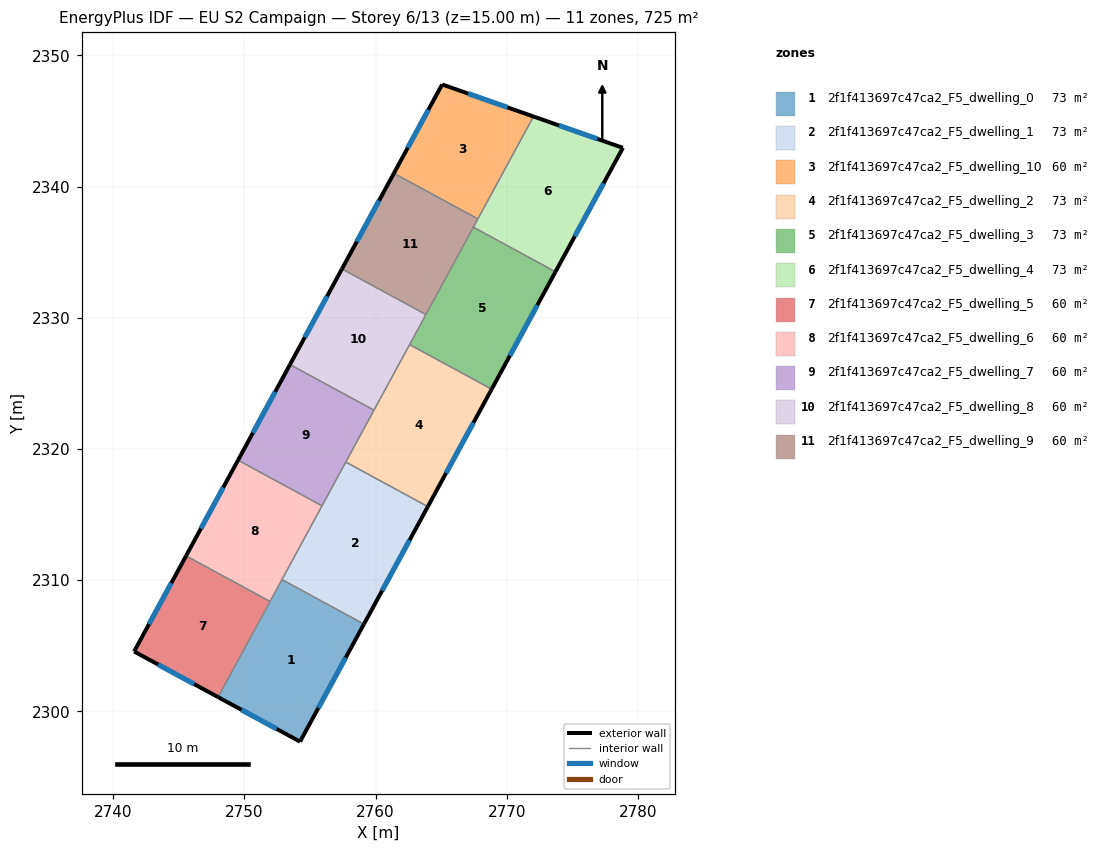
=== STOREY PLAN SPEC (per zone: floor XY polygon, exterior-wall plan segments, windows/doors) ===
zone 1: 2f1f413697c47ca2_F5_dwelling_0  (72.5 m²)
  floor: (2759.12, 2306.64) (2754.24, 2297.68) (2748.00, 2301.08) (2752.87, 2310.04)
  exterior wall: (2748.00, 2301.08) – (2754.24, 2297.68)  [7.1 m]
    window: (2749.78, 2300.11) – (2752.46, 2298.65)  [3.9 m²]
  exterior wall: (2754.24, 2297.68) – (2759.12, 2306.64)  [10.2 m]
    window: (2755.64, 2300.24) – (2757.72, 2304.08)  [5.6 m²]
  interior walls: 3
zone 2: 2f1f413697c47ca2_F5_dwelling_1  (72.5 m²)
  floor: (2763.98, 2315.60) (2759.12, 2306.64) (2752.87, 2310.04) (2757.73, 2319.00)
  exterior wall: (2759.12, 2306.64) – (2763.98, 2315.60)  [10.2 m]
    window: (2760.51, 2309.20) – (2762.59, 2313.04)  [5.6 m²]
  interior walls: 4
zone 3: 2f1f413697c47ca2_F5_dwelling_10  (60.4 m²)
  floor: (2772.04, 2345.34) (2767.80, 2337.53) (2761.40, 2341.01) (2765.08, 2347.78)
  exterior wall: (2765.08, 2347.78) – (2761.40, 2341.01)  [7.7 m]
    window: (2764.03, 2345.84) – (2762.45, 2342.94)  [4.2 m²]
  exterior wall: (2772.04, 2345.34) – (2765.08, 2347.78)  [7.4 m]
    window: (2770.05, 2346.03) – (2767.07, 2347.08)  [4.1 m²]
  interior walls: 2
zone 4: 2f1f413697c47ca2_F5_dwelling_2  (72.5 m²)
  floor: (2768.85, 2324.55) (2763.98, 2315.60) (2757.73, 2319.00) (2762.60, 2327.95)
  exterior wall: (2763.98, 2315.60) – (2768.85, 2324.55)  [10.2 m]
    window: (2765.38, 2318.16) – (2767.46, 2321.99)  [5.6 m²]
  interior walls: 4
zone 5: 2f1f413697c47ca2_F5_dwelling_3  (72.5 m²)
  floor: (2773.72, 2333.50) (2768.85, 2324.55) (2762.60, 2327.95) (2767.46, 2336.90)
  exterior wall: (2768.85, 2324.55) – (2773.72, 2333.50)  [10.2 m]
    window: (2770.24, 2327.11) – (2772.33, 2330.94)  [5.6 m²]
  interior walls: 4
zone 6: 2f1f413697c47ca2_F5_dwelling_4  (72.5 m²)
  floor: (2778.85, 2342.95) (2773.72, 2333.50) (2767.46, 2336.90) (2772.04, 2345.34)
  exterior wall: (2778.85, 2342.95) – (2772.04, 2345.34)  [7.2 m]
    window: (2776.91, 2343.63) – (2773.99, 2344.65)  [4.0 m²]
  exterior wall: (2773.72, 2333.50) – (2778.85, 2342.95)  [10.8 m]
    window: (2775.18, 2336.20) – (2777.39, 2340.25)  [5.9 m²]
  interior walls: 3
zone 7: 2f1f413697c47ca2_F5_dwelling_5  (60.4 m²)
  floor: (2751.96, 2308.37) (2748.00, 2301.08) (2741.60, 2304.56) (2745.56, 2311.85)
  exterior wall: (2741.60, 2304.56) – (2748.00, 2301.08)  [7.3 m]
    window: (2743.43, 2303.56) – (2746.17, 2302.07)  [4.0 m²]
  exterior wall: (2745.56, 2311.85) – (2741.60, 2304.56)  [8.3 m]
    window: (2744.43, 2309.76) – (2742.73, 2306.64)  [4.6 m²]
  interior walls: 2
zone 8: 2f1f413697c47ca2_F5_dwelling_6  (60.4 m²)
  floor: (2755.92, 2315.66) (2751.96, 2308.37) (2745.56, 2311.85) (2749.52, 2319.14)
  exterior wall: (2749.52, 2319.14) – (2745.56, 2311.85)  [8.3 m]
    window: (2748.39, 2317.05) – (2746.69, 2313.93)  [4.6 m²]
  interior walls: 4
zone 9: 2f1f413697c47ca2_F5_dwelling_7  (60.4 m²)
  floor: (2759.88, 2322.95) (2755.92, 2315.66) (2749.52, 2319.14) (2753.48, 2326.43)
  exterior wall: (2753.48, 2326.43) – (2749.52, 2319.14)  [8.3 m]
    window: (2752.35, 2324.35) – (2750.65, 2321.22)  [4.6 m²]
  interior walls: 4
zone 10: 2f1f413697c47ca2_F5_dwelling_8  (60.4 m²)
  floor: (2763.84, 2330.24) (2759.88, 2322.95) (2753.48, 2326.43) (2757.44, 2333.72)
  exterior wall: (2757.44, 2333.72) – (2753.48, 2326.43)  [8.3 m]
    window: (2756.31, 2331.64) – (2754.61, 2328.51)  [4.6 m²]
  interior walls: 4
zone 11: 2f1f413697c47ca2_F5_dwelling_9  (60.4 m²)
  floor: (2767.80, 2337.53) (2763.84, 2330.24) (2757.44, 2333.72) (2761.40, 2341.01)
  exterior wall: (2761.40, 2341.01) – (2757.44, 2333.72)  [8.3 m]
    window: (2760.27, 2338.92) – (2758.57, 2335.80)  [4.6 m²]
  interior walls: 4

=== DERIVED (storey summary) ===
Building: EU S2 Campaign
Storey: 6 of 13  (floor level z = 15.00 m)
Storey gross floor area: 725.2 m²
Zones on this storey: 11
  - 2f1f413697c47ca2_F5_dwelling_0: floor 72.5 m²; exterior wall 17.3 m (51.9 m²); 2 window(s) 9.5 m²; WWR 18.4%
  - 2f1f413697c47ca2_F5_dwelling_1: floor 72.5 m²; exterior wall 10.2 m (30.6 m²); 1 window(s) 5.6 m²; WWR 18.4%
  - 2f1f413697c47ca2_F5_dwelling_10: floor 60.4 m²; exterior wall 15.1 m (45.3 m²); 2 window(s) 8.3 m²; WWR 18.4%
  - 2f1f413697c47ca2_F5_dwelling_2: floor 72.5 m²; exterior wall 10.2 m (30.6 m²); 1 window(s) 5.6 m²; WWR 18.4%
  - 2f1f413697c47ca2_F5_dwelling_3: floor 72.5 m²; exterior wall 10.2 m (30.6 m²); 1 window(s) 5.6 m²; WWR 18.4%
  - 2f1f413697c47ca2_F5_dwelling_4: floor 72.5 m²; exterior wall 18.0 m (53.9 m²); 2 window(s) 9.9 m²; WWR 18.4%
  - 2f1f413697c47ca2_F5_dwelling_5: floor 60.4 m²; exterior wall 15.6 m (46.7 m²); 2 window(s) 8.6 m²; WWR 18.4%
  - 2f1f413697c47ca2_F5_dwelling_6: floor 60.4 m²; exterior wall 8.3 m (24.9 m²); 1 window(s) 4.6 m²; WWR 18.4%
  - 2f1f413697c47ca2_F5_dwelling_7: floor 60.4 m²; exterior wall 8.3 m (24.9 m²); 1 window(s) 4.6 m²; WWR 18.4%
  - 2f1f413697c47ca2_F5_dwelling_8: floor 60.4 m²; exterior wall 8.3 m (24.9 m²); 1 window(s) 4.6 m²; WWR 18.4%
  - 2f1f413697c47ca2_F5_dwelling_9: floor 60.4 m²; exterior wall 8.3 m (24.9 m²); 1 window(s) 4.6 m²; WWR 18.4%
Zone adjacency (shared interzone walls):
  - 2f1f413697c47ca2_F5_dwelling_0 ↔ 2f1f413697c47ca2_F5_dwelling_1
  - 2f1f413697c47ca2_F5_dwelling_0 ↔ 2f1f413697c47ca2_F5_dwelling_5
  - 2f1f413697c47ca2_F5_dwelling_0 ↔ 2f1f413697c47ca2_F5_dwelling_6
  - 2f1f413697c47ca2_F5_dwelling_1 ↔ 2f1f413697c47ca2_F5_dwelling_2
  - 2f1f413697c47ca2_F5_dwelling_1 ↔ 2f1f413697c47ca2_F5_dwelling_6
  - 2f1f413697c47ca2_F5_dwelling_1 ↔ 2f1f413697c47ca2_F5_dwelling_7
  - 2f1f413697c47ca2_F5_dwelling_10 ↔ 2f1f413697c47ca2_F5_dwelling_4
  - 2f1f413697c47ca2_F5_dwelling_10 ↔ 2f1f413697c47ca2_F5_dwelling_9
  - 2f1f413697c47ca2_F5_dwelling_2 ↔ 2f1f413697c47ca2_F5_dwelling_3
  - 2f1f413697c47ca2_F5_dwelling_2 ↔ 2f1f413697c47ca2_F5_dwelling_7
  - 2f1f413697c47ca2_F5_dwelling_2 ↔ 2f1f413697c47ca2_F5_dwelling_8
  - 2f1f413697c47ca2_F5_dwelling_3 ↔ 2f1f413697c47ca2_F5_dwelling_4
  - 2f1f413697c47ca2_F5_dwelling_3 ↔ 2f1f413697c47ca2_F5_dwelling_8
  - 2f1f413697c47ca2_F5_dwelling_3 ↔ 2f1f413697c47ca2_F5_dwelling_9
  - 2f1f413697c47ca2_F5_dwelling_4 ↔ 2f1f413697c47ca2_F5_dwelling_9
  - 2f1f413697c47ca2_F5_dwelling_5 ↔ 2f1f413697c47ca2_F5_dwelling_6
  - 2f1f413697c47ca2_F5_dwelling_6 ↔ 2f1f413697c47ca2_F5_dwelling_7
  - 2f1f413697c47ca2_F5_dwelling_7 ↔ 2f1f413697c47ca2_F5_dwelling_8
  - 2f1f413697c47ca2_F5_dwelling_8 ↔ 2f1f413697c47ca2_F5_dwelling_9